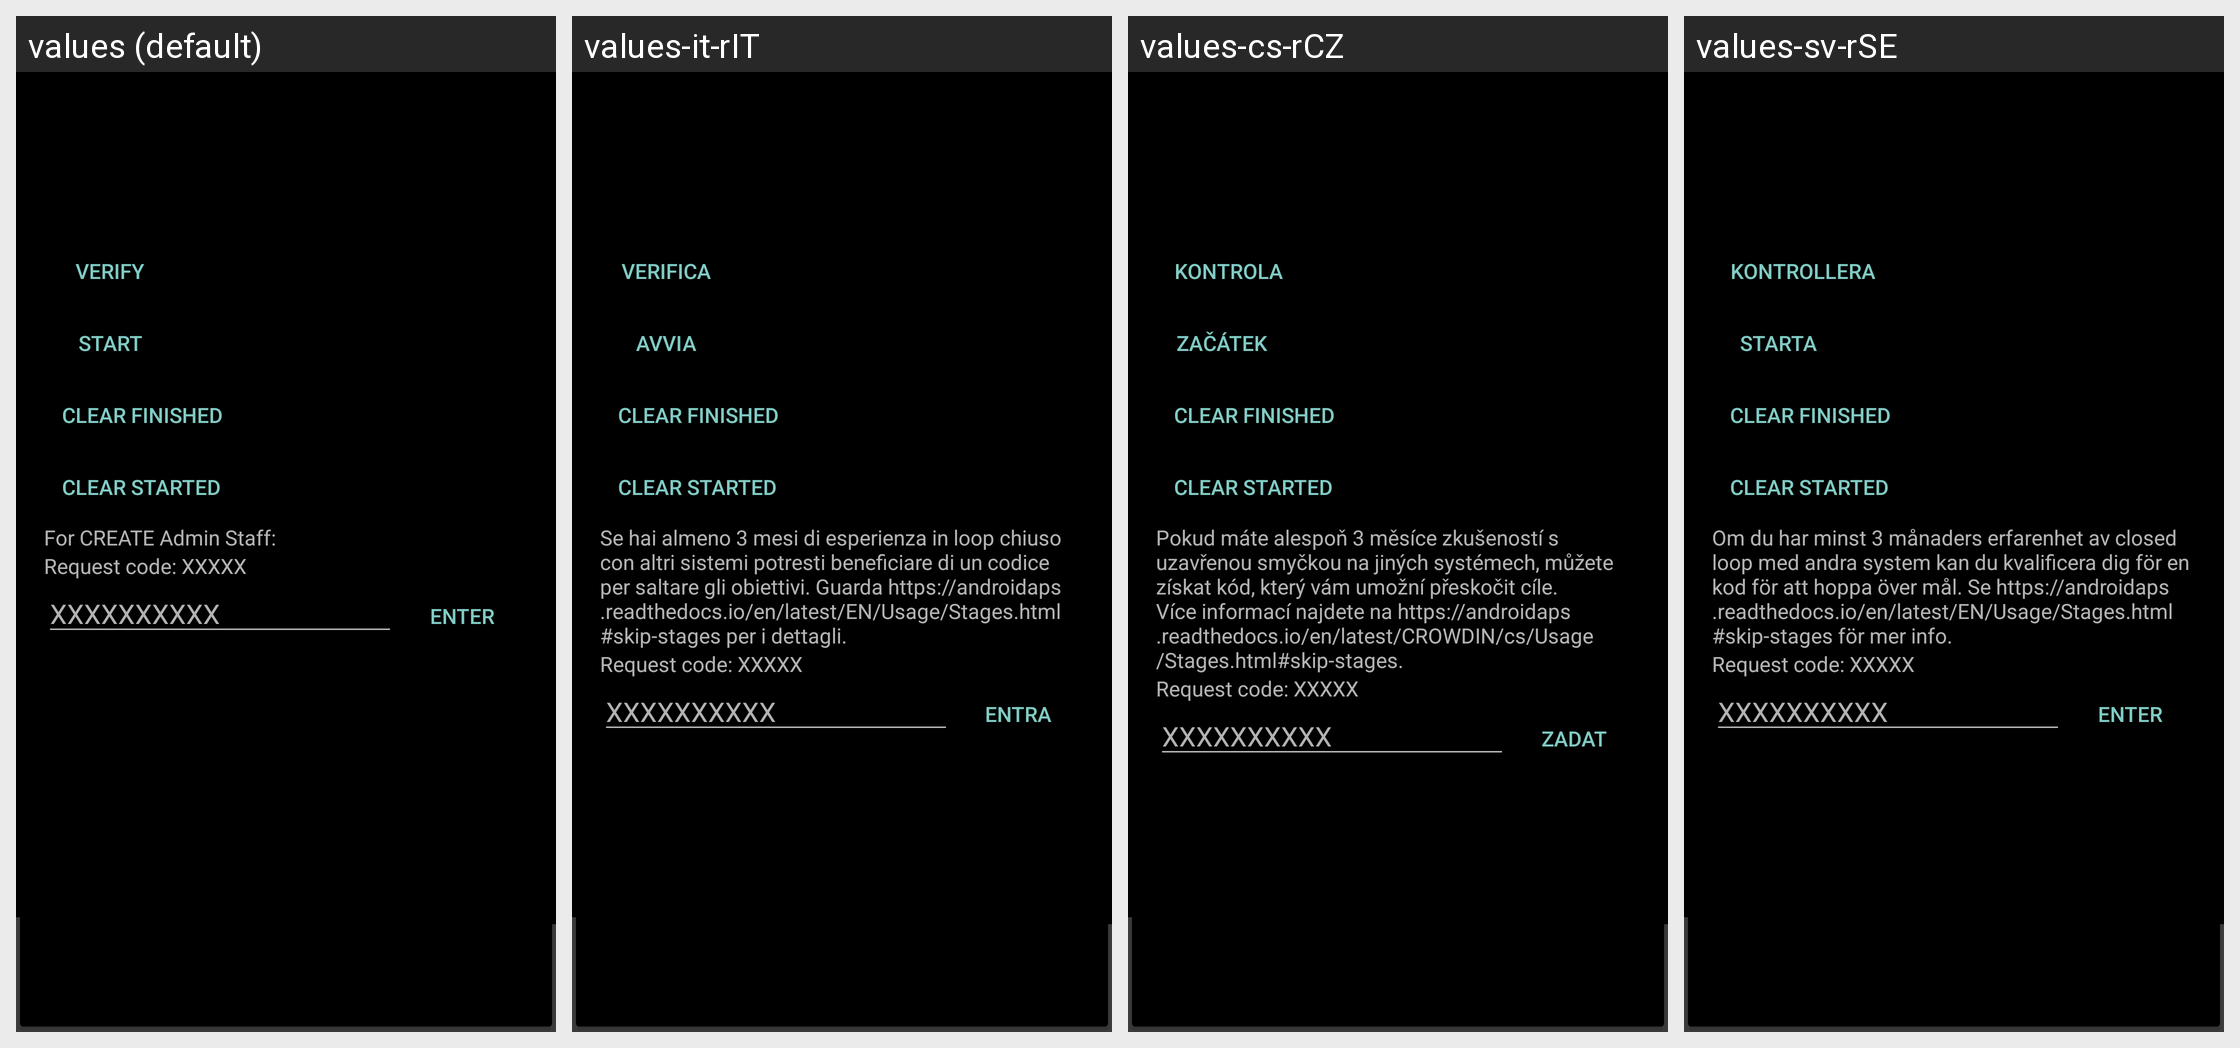

Strings drawn on this Android screen and how each of the app's shown locales translates them:
Android screen res/layout/stages_item.xml rendered under 4 locales, left to right: values (default), values-it-rIT, values-cs-rCZ, values-sv-rSE. Device: Nexus 5 (rendered at 1080×1920; each locale shown at half size, 540×960, under a caption strip naming it); theme AppTheme.Launcher.
Other locales in the repository, not shown: values-af-rZA, values-bg-rBG, values-de-rDE, values-el-rGR, values-es-rES, values-fr-rFR, values-ko-rKR, values-lt-rLT, values-nl-rNL, values-pl-rPL, values-pt-rBR, values-pt-rPT, values-ro-rRO, values-ru-rRU, values-sk-rSK, values-tr-rTR, values-zh-rCN.
Strings drawn on this screen, with the default value and each locale's value (text and hints the layout hard-codes, and strings that could not be matched under every locale, appear in the picture but are not listed):

stages_button_verify
  values: Verify
  values-it-rIT: Verifica
  values-cs-rCZ: Kontrola
  values-sv-rSE: Kontrollera

stages_button_start
  values: Start
  values-it-rIT: Avvia
  values-cs-rCZ: Začátek
  values-sv-rSE: Starta

stages_button_unfinish
  values: Clear finished
  values-it-rIT: Clear finished  [not translated; the default value is used]
  values-cs-rCZ: Clear finished  [not translated; the default value is used]
  values-sv-rSE: Clear finished  [not translated; the default value is used]

stages_button_unstart
  values: Clear started
  values-it-rIT: Clear started  [not translated; the default value is used]
  values-cs-rCZ: Clear started  [not translated; the default value is used]
  values-sv-rSE: Clear started  [not translated; the default value is used]

enter_code_obtained_from_developers_to_bypass_the_rest_of_stages
  values: For CREATE Admin Staff:
  values-it-rIT: Se hai almeno 3 mesi di esperienza in loop chiuso con altri sistemi potresti beneficiare di un codice per saltare gli obiettivi. Guarda https://androidaps.readthedocs.io/en/latest/EN/Usage/Stages.html#skip-stages per i dettagli.
  values-cs-rCZ: Pokud máte alespoň 3 měsíce zkušeností s uzavřenou smyčkou na jiných systémech, můžete získat kód, který vám umožní přeskočit cíle. Více informací najdete na https://androidaps.readthedocs.io/en/latest/CROWDIN/cs/Usage/Stages.html#skip-stages.
  values-sv-rSE: Om du har minst 3 månaders erfarenhet av closed loop med andra system kan du kvalificera dig för en kod för att hoppa över mål. Se https://androidaps.readthedocs.io/en/latest/EN/Usage/Stages.html#skip-stages för mer info.

stages_button_enter
  values: Enter
  values-it-rIT: Entra
  values-cs-rCZ: Zadat
  values-sv-rSE: Enter
